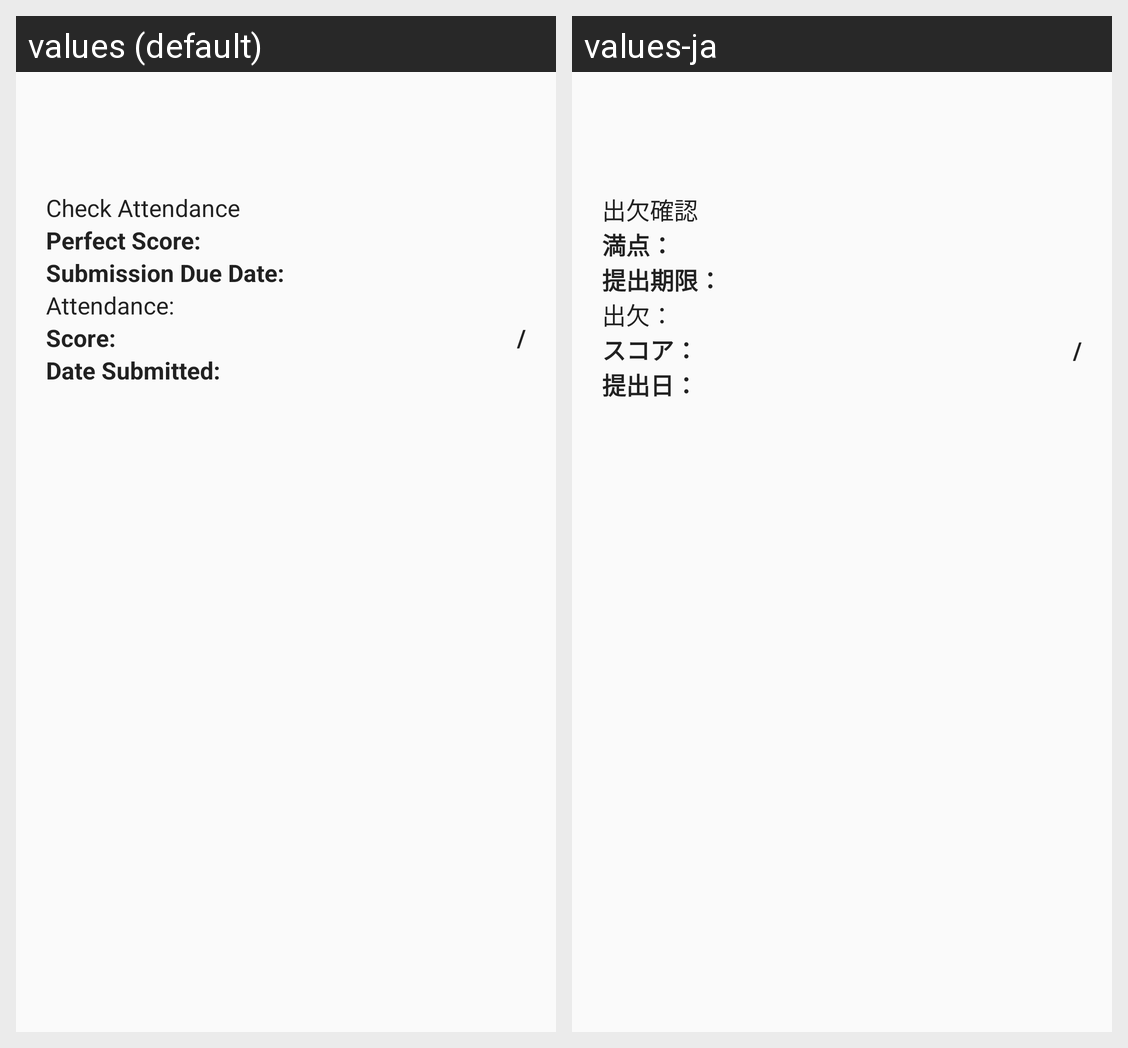

For this localized Android screen grid, give each drawn string resource with its value in every locale shown.
Android screen res/layout/view_holder_class_student_record.xml rendered under 2 locales, left to right: values (default), values-ja. Device: Nexus 5 (rendered at 1080×1920; each locale shown at half size, 540×960, under a caption strip naming it); theme AppTheme.
Strings drawn on this screen, with the default value and each locale's value (text and hints the layout hard-codes, and strings that could not be matched under every locale, appear in the picture but are not listed):

check_attendance
  values: Check Attendance
  values-ja: 出欠確認

perfect_score_label
  values: Perfect Score:
  values-ja: 満点：

submission_due_date_label
  values: Submission Due Date:
  values-ja: 提出期限：

attendance_label
  values: Attendance:
  values-ja: 出欠：

score_label
  values: Score:
  values-ja: スコア：

slash_separator
  values: /
  values-ja: /

submission_date_label
  values: Date Submitted:
  values-ja: 提出日：
